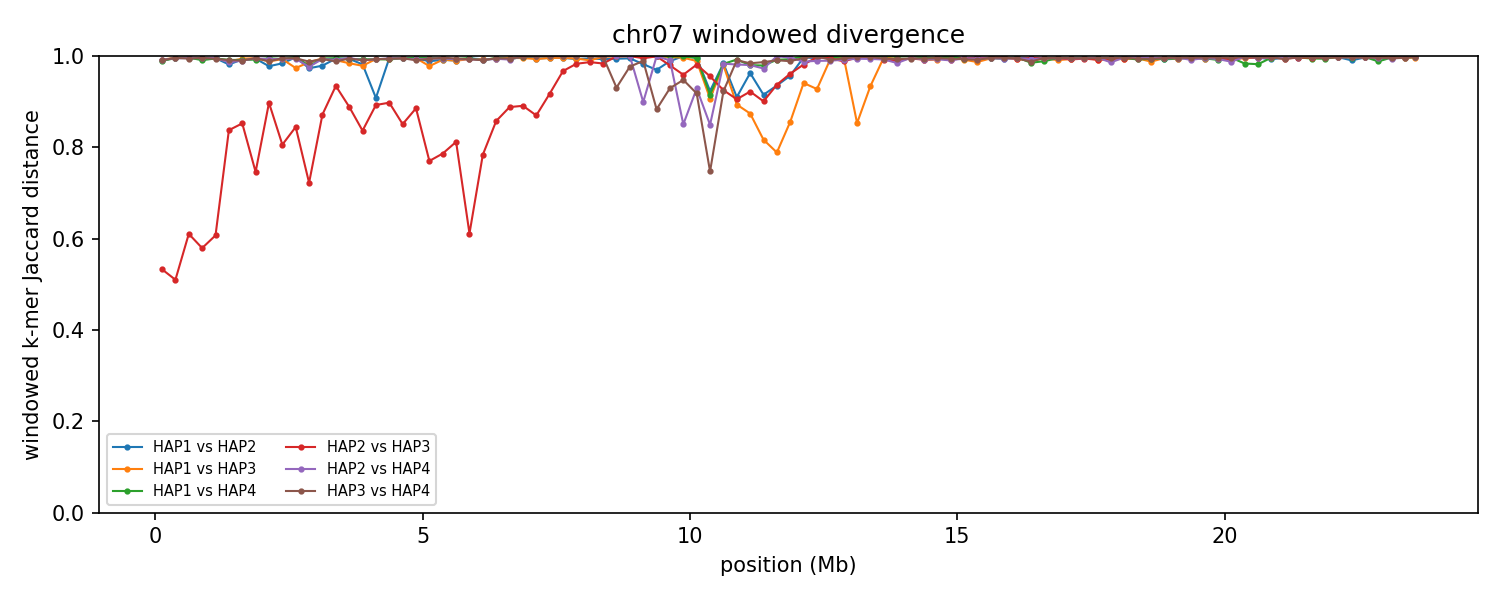

Data behind this chart, as committed beside it:
group	win_start	win_end	unit_a	unit_b	hap_a	hap_b	chrom_a	chrom_b	kmers_a	kmers_b	shared	union	jaccard_distance
chr07	1	250000	HAP1_chr07	HAP2_chr07	HAP1	HAP2	7	7	225812	228606	4391	450027	0.9902
chr07	1	250000	HAP1_chr07	HAP3_chr07	HAP1	HAP3	7	7	225812	241729	3725	463816	0.992
chr07	1	250000	HAP1_chr07	HAP4_chr07	HAP1	HAP4	7	7	225812	226830	4739	447903	0.9894
chr07	1	250000	HAP2_chr07	HAP3_chr07	HAP2	HAP3	7	7	228606	241729	149775	320560	0.5328
chr07	1	250000	HAP2_chr07	HAP4_chr07	HAP2	HAP4	7	7	228606	226830	3677	451759	0.9919
chr07	1	250000	HAP3_chr07	HAP4_chr07	HAP3	HAP4	7	7	241729	226830	4343	464216	0.9906
chr07	250001	500000	HAP1_chr07	HAP2_chr07	HAP1	HAP2	7	7	241993	246149	1897	486245	0.9961
chr07	250001	500000	HAP1_chr07	HAP3_chr07	HAP1	HAP3	7	7	241993	245666	1862	485797	0.9962
chr07	250001	500000	HAP1_chr07	HAP4_chr07	HAP1	HAP4	7	7	241993	239110	2270	478833	0.9953
chr07	250001	500000	HAP2_chr07	HAP3_chr07	HAP2	HAP3	7	7	246149	245666	161755	330060	0.5099
chr07	250001	500000	HAP2_chr07	HAP4_chr07	HAP2	HAP4	7	7	246149	239110	2433	482826	0.995
chr07	250001	500000	HAP3_chr07	HAP4_chr07	HAP3	HAP4	7	7	245666	239110	1995	482781	0.9959
chr07	500001	750000	HAP1_chr07	HAP2_chr07	HAP1	HAP2	7	7	226918	239965	2076	464807	0.9955
chr07	500001	750000	HAP1_chr07	HAP3_chr07	HAP1	HAP3	7	7	226918	240241	1833	465326	0.9961
chr07	500001	750000	HAP1_chr07	HAP4_chr07	HAP1	HAP4	7	7	226918	235752	1597	461073	0.9965
chr07	500001	750000	HAP2_chr07	HAP3_chr07	HAP2	HAP3	7	7	239965	240241	134639	345567	0.6104
chr07	500001	750000	HAP2_chr07	HAP4_chr07	HAP2	HAP4	7	7	239965	235752	2087	473630	0.9956
chr07	500001	750000	HAP3_chr07	HAP4_chr07	HAP3	HAP4	7	7	240241	235752	2713	473280	0.9943
chr07	750001	1000000	HAP1_chr07	HAP2_chr07	HAP1	HAP2	7	7	238292	238949	3052	474189	0.9936
chr07	750001	1000000	HAP1_chr07	HAP3_chr07	HAP1	HAP3	7	7	238292	238751	2137	474906	0.9955
chr07	750001	1000000	HAP1_chr07	HAP4_chr07	HAP1	HAP4	7	7	238292	240801	4371	474722	0.9908
chr07	750001	1000000	HAP2_chr07	HAP3_chr07	HAP2	HAP3	7	7	238949	238751	141456	336244	0.5793
chr07	750001	1000000	HAP2_chr07	HAP4_chr07	HAP2	HAP4	7	7	238949	240801	2138	477612	0.9955
chr07	750001	1000000	HAP3_chr07	HAP4_chr07	HAP3	HAP4	7	7	238751	240801	1924	477628	0.996
chr07	1000001	1250000	HAP1_chr07	HAP2_chr07	HAP1	HAP2	7	7	243370	239633	2301	480702	0.9952
chr07	1000001	1250000	HAP1_chr07	HAP3_chr07	HAP1	HAP3	7	7	243370	228834	2545	469659	0.9946
chr07	1000001	1250000	HAP1_chr07	HAP4_chr07	HAP1	HAP4	7	7	243370	240215	2531	481054	0.9947
chr07	1000001	1250000	HAP2_chr07	HAP3_chr07	HAP2	HAP3	7	7	239633	228834	132131	336336	0.6071
chr07	1000001	1250000	HAP2_chr07	HAP4_chr07	HAP2	HAP4	7	7	239633	240215	2169	477679	0.9955
chr07	1000001	1250000	HAP3_chr07	HAP4_chr07	HAP3	HAP4	7	7	228834	240215	2901	466148	0.9938
chr07	1250001	1500000	HAP1_chr07	HAP2_chr07	HAP1	HAP2	7	7	228770	203859	7844	424785	0.9815
chr07	1250001	1500000	HAP1_chr07	HAP3_chr07	HAP1	HAP3	7	7	228770	233531	5344	456957	0.9883
chr07	1250001	1500000	HAP1_chr07	HAP4_chr07	HAP1	HAP4	7	7	228770	235277	3946	460101	0.9914
chr07	1250001	1500000	HAP2_chr07	HAP3_chr07	HAP2	HAP3	7	7	203859	233531	61128	376262	0.8375
chr07	1250001	1500000	HAP2_chr07	HAP4_chr07	HAP2	HAP4	7	7	203859	235277	5853	433283	0.9865
chr07	1250001	1500000	HAP3_chr07	HAP4_chr07	HAP3	HAP4	7	7	233531	235277	4109	464699	0.9912
chr07	1500001	1750000	HAP1_chr07	HAP2_chr07	HAP1	HAP2	7	7	229030	231361	3492	456899	0.9924
chr07	1500001	1750000	HAP1_chr07	HAP3_chr07	HAP1	HAP3	7	7	229030	237577	2699	463908	0.9942
chr07	1500001	1750000	HAP1_chr07	HAP4_chr07	HAP1	HAP4	7	7	229030	236178	4009	461199	0.9913
chr07	1500001	1750000	HAP2_chr07	HAP3_chr07	HAP2	HAP3	7	7	231361	237577	60324	408614	0.8524
chr07	1500001	1750000	HAP2_chr07	HAP4_chr07	HAP2	HAP4	7	7	231361	236178	4715	462824	0.9898
chr07	1500001	1750000	HAP3_chr07	HAP4_chr07	HAP3	HAP4	7	7	237577	236178	4676	469079	0.99
chr07	1750001	2000000	HAP1_chr07	HAP2_chr07	HAP1	HAP2	7	7	201145	241436	2573	440008	0.9942
chr07	1750001	2000000	HAP1_chr07	HAP3_chr07	HAP1	HAP3	7	7	201145	230232	2068	429309	0.9952
chr07	1750001	2000000	HAP1_chr07	HAP4_chr07	HAP1	HAP4	7	7	201145	234794	3358	432581	0.9922
chr07	1750001	2000000	HAP2_chr07	HAP3_chr07	HAP2	HAP3	7	7	241436	230232	95493	376175	0.7461
chr07	1750001	2000000	HAP2_chr07	HAP4_chr07	HAP2	HAP4	7	7	241436	234794	2297	473933	0.9952
chr07	1750001	2000000	HAP3_chr07	HAP4_chr07	HAP3	HAP4	7	7	230232	234794	2198	462828	0.9953
chr07	2000001	2250000	HAP1_chr07	HAP2_chr07	HAP1	HAP2	7	7	205750	170260	8230	367780	0.9776
chr07	2000001	2250000	HAP1_chr07	HAP3_chr07	HAP1	HAP3	7	7	205750	146676	4101	348325	0.9882
chr07	2000001	2250000	HAP1_chr07	HAP4_chr07	HAP1	HAP4	7	7	205750	223614	2138	427226	0.995
chr07	2000001	2250000	HAP2_chr07	HAP3_chr07	HAP2	HAP3	7	7	170260	146676	29480	287456	0.8974
chr07	2000001	2250000	HAP2_chr07	HAP4_chr07	HAP2	HAP4	7	7	170260	223614	2796	391078	0.9929
chr07	2000001	2250000	HAP3_chr07	HAP4_chr07	HAP3	HAP4	7	7	146676	223614	4212	366078	0.9885
chr07	2250001	2500000	HAP1_chr07	HAP2_chr07	HAP1	HAP2	7	7	213081	209859	6681	416259	0.9839
chr07	2250001	2500000	HAP1_chr07	HAP3_chr07	HAP1	HAP3	7	7	213081	243277	3149	453209	0.9931
chr07	2250001	2500000	HAP1_chr07	HAP4_chr07	HAP1	HAP4	7	7	213081	229884	2928	440037	0.9933
chr07	2250001	2500000	HAP2_chr07	HAP3_chr07	HAP2	HAP3	7	7	209859	243277	73661	379475	0.8059
chr07	2250001	2500000	HAP2_chr07	HAP4_chr07	HAP2	HAP4	7	7	209859	229884	2706	437037	0.9938
chr07	2250001	2500000	HAP3_chr07	HAP4_chr07	HAP3	HAP4	7	7	243277	229884	2339	470822	0.995
... 510 more rows
